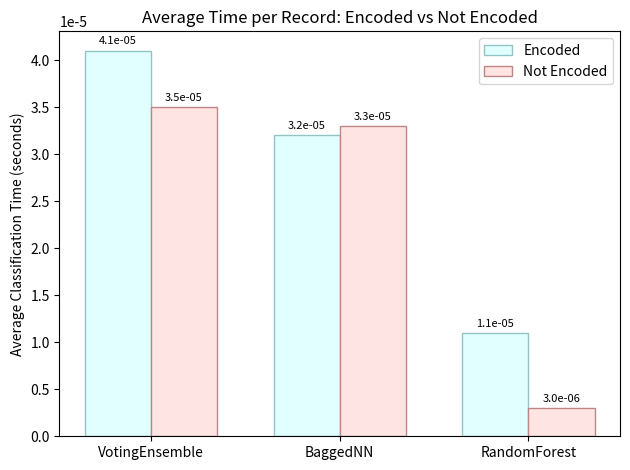

Generate this figure with matplotlib:
import matplotlib.pyplot as plt
import numpy as np

def plot_classification_times():
    # Data
    models = ['VotingEnsemble', 'BaggedNN', 'RandomForest']
    encoded_times = [0.000041, 0.000032, 0.000011]
    not_encoded_times = [0.000035, 0.000033, 0.000003]

    # Colors
    light_red = "#FFE4E4"
    dark_red = "#BD8686"
    light_blue = "#E2FFFF"
    dark_blue = "#91C4C4"

    # Bar chart settings
    x = np.arange(len(models))  # label locations
    width = 0.35  # width of the bars

    fig, ax = plt.subplots()
    bars1 = ax.bar(x - width/2, encoded_times, width, label='Encoded',
                   color=light_blue, edgecolor=dark_blue)
    bars2 = ax.bar(x + width/2, not_encoded_times, width, label='Not Encoded',
                   color=light_red, edgecolor=dark_red)

    # Labels and title
    ax.set_ylabel('Average Classification Time (seconds)')
    ax.set_title('Average Time per Record: Encoded vs Not Encoded')
    ax.set_xticks(x)
    ax.set_xticklabels(models)
    ax.legend()

    # Add value labels on top of the bars
    for bars in [bars1, bars2]:
        for bar in bars:
            height = bar.get_height()
            ax.annotate(f'{height:.1e}',
                        xy=(bar.get_x() + bar.get_width() / 2, height),
                        xytext=(0, 3),
                        textcoords="offset points",
                        ha='center', va='bottom', fontsize=8)

    plt.tight_layout()
    plt.show()

# Call the function
plot_classification_times()
